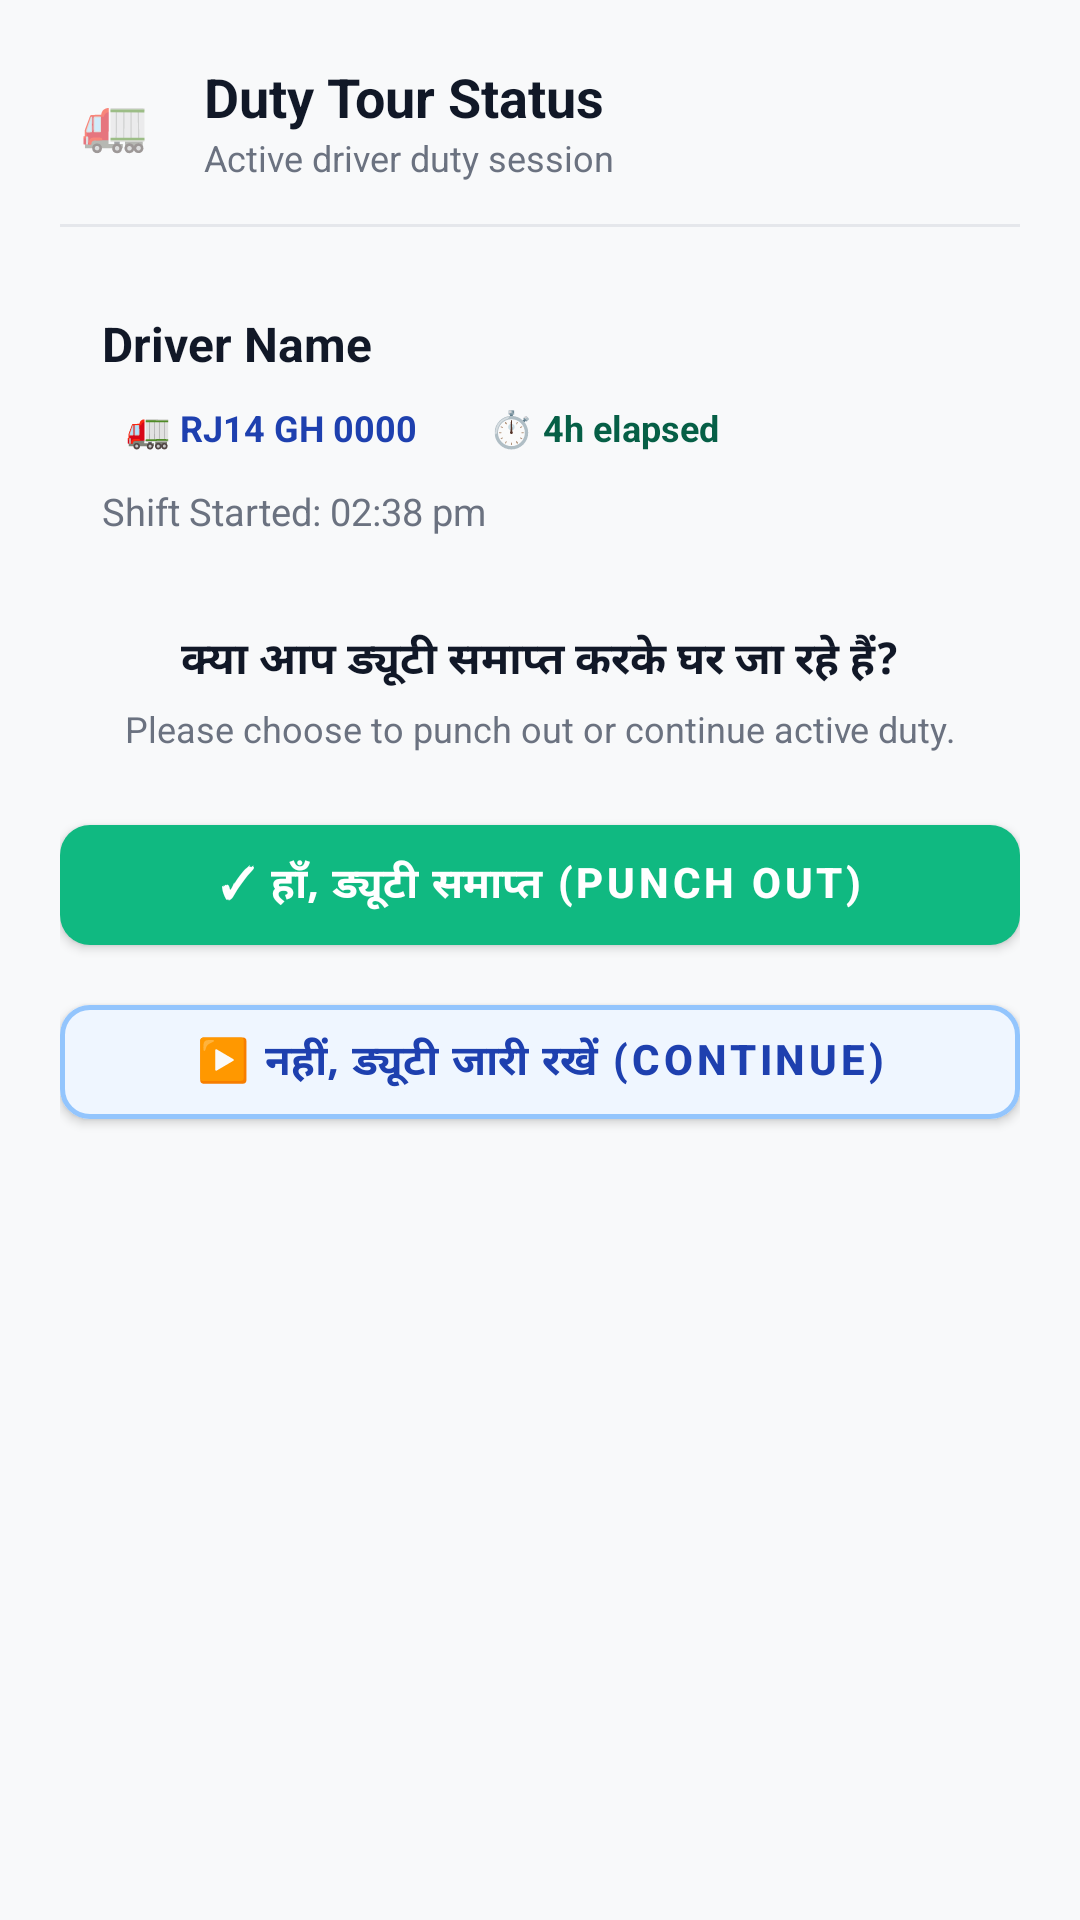

Here is an Android app screen rendered from its layout file. Give the layout XML and the strings, colors and styles it references.
<!-- AndroidManifest.xml: application theme Theme.VGTCTerminal -->
<!-- res/layout/dialog_driver_tour_end.xml -->
<?xml version="1.0" encoding="utf-8"?>
<LinearLayout
    xmlns:android="http://schemas.android.com/apk/res/android"
    xmlns:app="http://schemas.android.com/apk/res-auto"
    android:layout_width="match_parent"
    android:layout_height="wrap_content"
    android:orientation="vertical"
    android:padding="20dp"
    android:background="@drawable/chip_rounded"
    android:backgroundTint="@color/surface_card">

    
    <LinearLayout
        android:layout_width="match_parent"
        android:layout_height="wrap_content"
        android:orientation="horizontal"
        android:gravity="center_vertical">

        <TextView
            android:layout_width="36dp"
            android:layout_height="36dp"
            android:background="@drawable/chip_rounded"
            android:backgroundTint="#EFF6FF"
            android:gravity="center"
            android:text="🚛"
            android:textSize="18sp" />

        <LinearLayout
            android:layout_width="0dp"
            android:layout_height="wrap_content"
            android:layout_weight="1"
            android:layout_marginStart="12dp"
            android:orientation="vertical">

            <TextView
                android:id="@+id/tvTourDialogTitle"
                android:layout_width="wrap_content"
                android:layout_height="wrap_content"
                android:text="Duty Tour Status"
                android:textSize="18sp"
                android:textStyle="bold"
                android:textColor="@color/text_primary" />

            <TextView
                android:id="@+id/tvTourDialogSubtitle"
                android:layout_width="wrap_content"
                android:layout_height="wrap_content"
                android:text="Active driver duty session"
                android:textSize="12sp"
                android:textColor="@color/text_secondary" />
        </LinearLayout>
    </LinearLayout>

    <View
        android:layout_width="match_parent"
        android:layout_height="1dp"
        android:background="@color/divider"
        android:layout_marginVertical="14dp" />

    
    <LinearLayout
        android:layout_width="match_parent"
        android:layout_height="wrap_content"
        android:orientation="vertical"
        android:padding="14dp"
        android:background="@drawable/chip_rounded"
        android:backgroundTint="#F8FAFC">

        <TextView
            android:id="@+id/tvDriverName"
            android:layout_width="wrap_content"
            android:layout_height="wrap_content"
            android:text="Driver Name"
            android:textSize="16sp"
            android:textStyle="bold"
            android:textColor="@color/text_primary" />

        <LinearLayout
            android:layout_width="wrap_content"
            android:layout_height="wrap_content"
            android:orientation="horizontal"
            android:layout_marginTop="6dp"
            android:gravity="center_vertical">

            <TextView
                android:id="@+id/tvVehicleBadge"
                android:layout_width="wrap_content"
                android:layout_height="wrap_content"
                android:text="🚛 RJ14 GH 0000"
                android:textSize="12sp"
                android:textStyle="bold"
                android:textColor="#1E40AF"
                android:background="@drawable/chip_rounded"
                android:backgroundTint="#DBEAFE"
                android:paddingHorizontal="8dp"
                android:paddingVertical="3dp" />

            <TextView
                android:id="@+id/tvDurationBadge"
                android:layout_width="wrap_content"
                android:layout_height="wrap_content"
                android:layout_marginStart="8dp"
                android:text="⏱️ 4h elapsed"
                android:textSize="12sp"
                android:textStyle="bold"
                android:textColor="#065F46"
                android:background="@drawable/chip_rounded"
                android:backgroundTint="#D1FAE5"
                android:paddingHorizontal="8dp"
                android:paddingVertical="3dp" />
        </LinearLayout>

        <TextView
            android:id="@+id/tvStartTime"
            android:layout_width="wrap_content"
            android:layout_height="wrap_content"
            android:layout_marginTop="8dp"
            android:text="Shift Started: 02:38 pm"
            android:textSize="12.5sp"
            android:textColor="@color/text_secondary" />
    </LinearLayout>

    
    <TextView
        android:id="@+id/tvQuestionPrompt"
        android:layout_width="match_parent"
        android:layout_height="wrap_content"
        android:layout_marginTop="16dp"
        android:text="क्या आप ड्यूटी समाप्त करके घर जा रहे हैं?"
        android:textSize="14.5sp"
        android:textStyle="bold"
        android:gravity="center"
        android:textColor="@color/text_primary" />

    <TextView
        android:id="@+id/tvQuestionPromptSub"
        android:layout_width="match_parent"
        android:layout_height="wrap_content"
        android:layout_marginTop="4dp"
        android:text="Please choose to punch out or continue active duty."
        android:textSize="12sp"
        android:gravity="center"
        android:textColor="@color/text_secondary" />

    
    <LinearLayout
        android:layout_width="match_parent"
        android:layout_height="wrap_content"
        android:orientation="vertical"
        android:layout_marginTop="18dp">

        
        <com.google.android.material.button.MaterialButton
            android:id="@+id/btnEndDuty"
            android:layout_width="match_parent"
            android:layout_height="52dp"
            android:text="✓ हाँ, ड्यूटी समाप्त (Punch Out)"
            android:textSize="14sp"
            android:textStyle="bold"
            android:textColor="@color/white"
            app:backgroundTint="#10B981"
            app:cornerRadius="10dp" />

        
        <com.google.android.material.button.MaterialButton
            android:id="@+id/btnContinueDuty"
            android:layout_width="match_parent"
            android:layout_height="50dp"
            android:layout_marginTop="8dp"
            android:text="▶️ नहीं, ड्यूटी जारी रखें (Continue)"
            android:textSize="14sp"
            android:textStyle="bold"
            android:textColor="#1E40AF"
            app:backgroundTint="#EFF6FF"
            app:strokeColor="#93C5FD"
            app:strokeWidth="1.5dp"
            app:cornerRadius="10dp" />
    </LinearLayout>
</LinearLayout>
<!-- resources referenced by this layout -->
<resources>
  <color name="divider">#E5E7EB</color>
  <color name="surface_card">#FFFFFF</color>
  <color name="text_primary">#111827</color>
  <color name="text_secondary">#6B7280</color>
  <color name="white">#FFFFFF</color>
  <style name="Theme.VGTCTerminal" parent="Theme.MaterialComponents.Light.NoActionBar">
          <item name="colorPrimary">@color/primary</item>
          <item name="colorPrimaryVariant">@color/primary_dark</item>
          <item name="colorOnPrimary">@color/white</item>
          <item name="android:windowBackground">@color/bg_main</item>
          <item name="android:statusBarColor">@color/bg_main</item>
          <item name="android:navigationBarColor">@color/bg_main</item>
          <item name="android:windowLightStatusBar">true</item>
      </style>
  <color name="primary">#1A56DB</color>
  <color name="primary_dark">#1A3A6E</color>
  <color name="bg_main">#F8F9FA</color>
</resources>
